Labelled photos from "dataset", an image-classification folder in LaLils/ACS-Java. The possible labels are: croco candy, croco blue, croco yellow, croco red, croco green, dragibus candy, dragibus blue, dragibus yellow, dragibus black, dragibus pink, dragibus red, dragibus green, fraise, fraise fraise, oeuf, oeuf oeuf, ourson, ourson jaune, ourson rouge, ourson vert, schtroumpf, schtroumpf blanc, schtroumpf jaune, schtroumpf rouge.

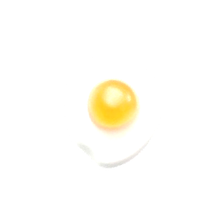
Label: oeuf oeuf

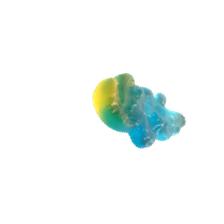
Label: schtroumpf

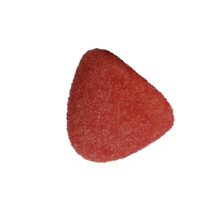
Label: fraise fraise

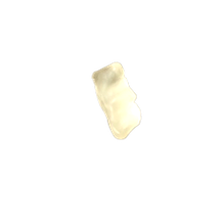
Label: ourson

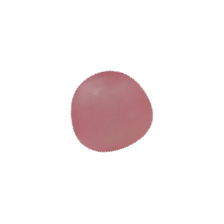
Label: dragibus candy

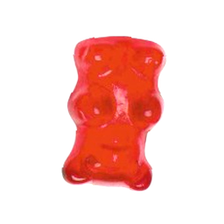
Label: ourson rouge
